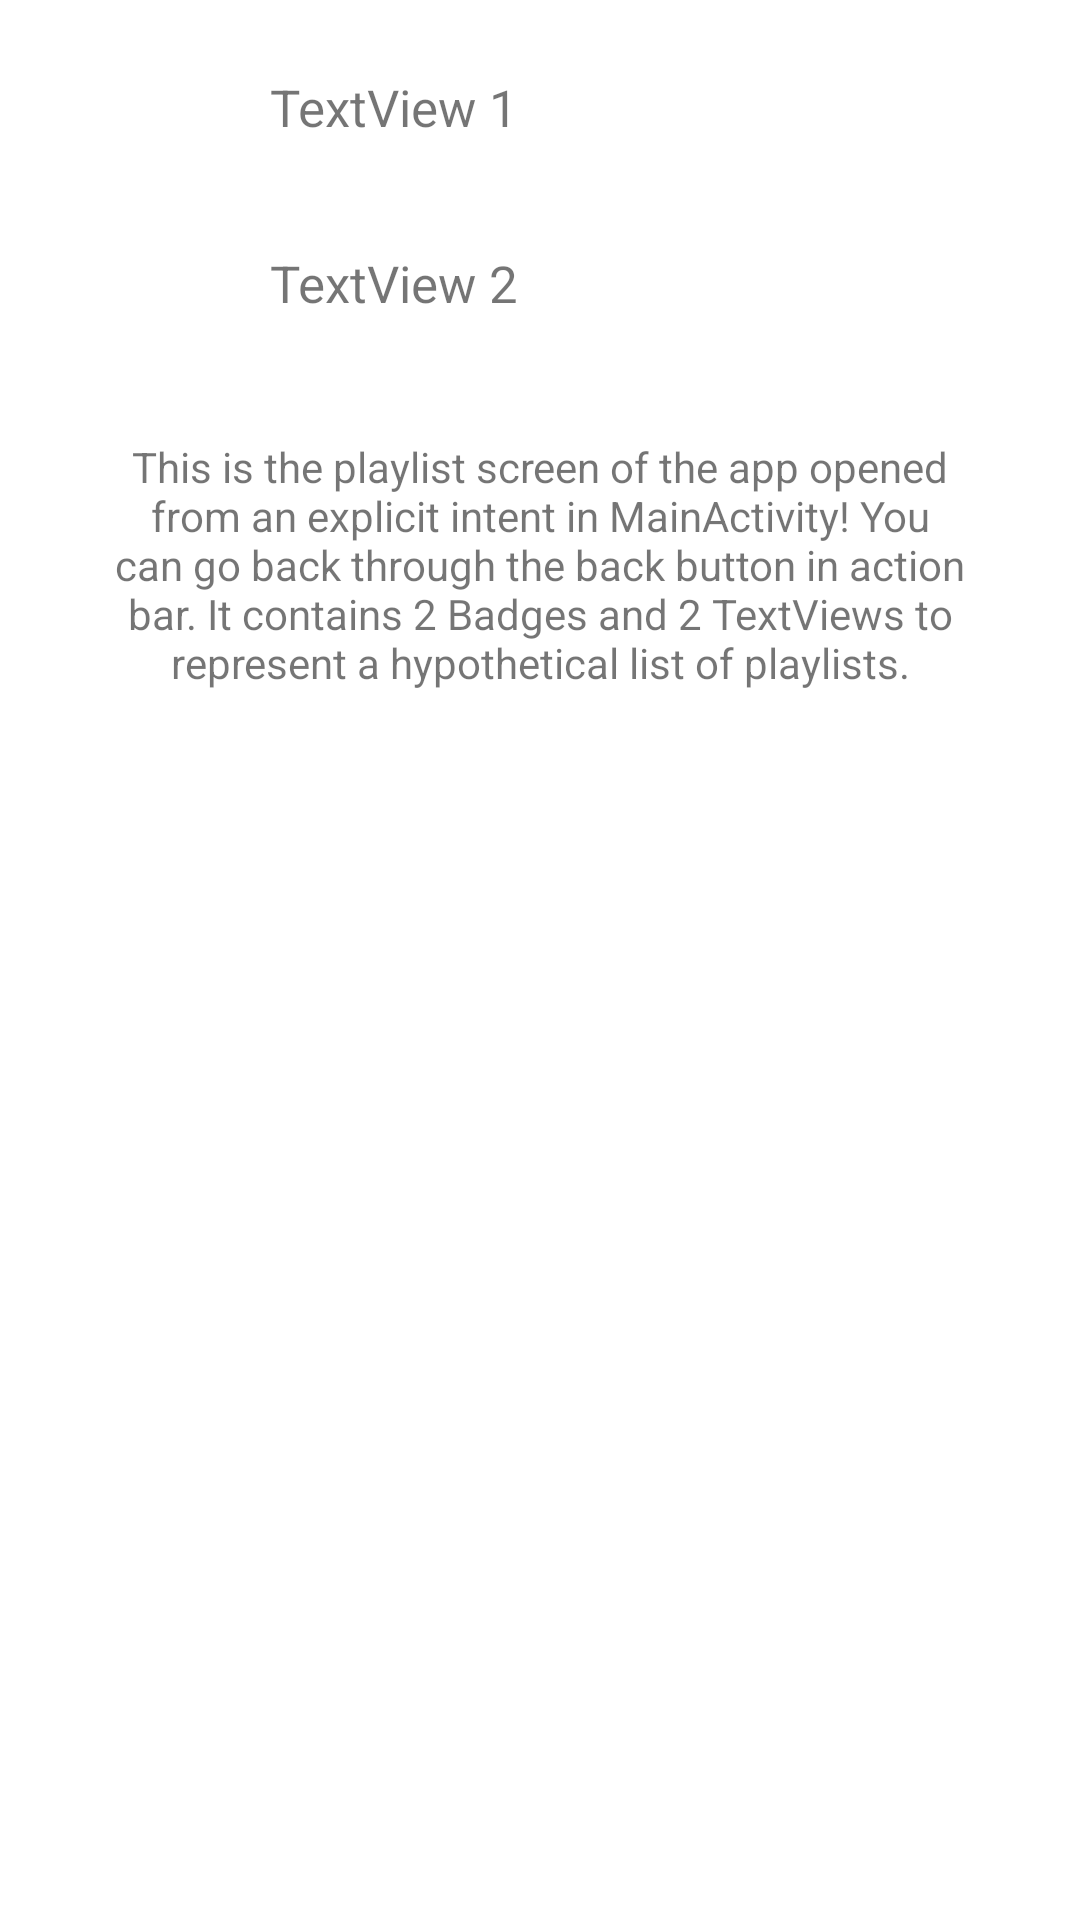

This screen was rendered from an Android layout file. Write that file and the resources it references.
<!-- AndroidManifest.xml: application theme AppTheme -->
<!-- res/layout/activity_playlist.xml -->
<?xml version="1.0" encoding="utf-8"?>
<ScrollView xmlns:android="http://schemas.android.com/apk/res/android"
    xmlns:app="http://schemas.android.com/apk/res-auto"
    xmlns:tools="http://schemas.android.com/tools"
    android:layout_width="match_parent"
    android:layout_height="match_parent"
    android:fillViewport="true"
    tools:context="com.example.android.musicalstructure.PlaylistActivity">

    <android.support.constraint.ConstraintLayout
        android:layout_width="match_parent"
        android:layout_height="wrap_content">

        <ImageView
            android:id="@+id/Badge1"
            style="@style/Badge1Style"
            android:contentDescription="@string/disc_image"
            app:layout_constraintLeft_toLeftOf="@+id/Badge2"
            app:layout_constraintRight_toRightOf="@+id/Badge2"
            app:layout_constraintTop_toTopOf="parent"
            app:srcCompat="@drawable/disc_vinyl" />

        <ImageView
            android:id="@+id/Badge2"
            style="@style/Badge2Style"
            android:contentDescription="@string/disc_image"
            app:layout_constraintLeft_toLeftOf="parent"
            app:layout_constraintTop_toBottomOf="@+id/Badge1"
            app:srcCompat="@drawable/disc_vinyl" />

        <TextView
            style="@style/PlaylistDescription1"
            android:text="@string/TextView1"
            app:layout_constraintBottom_toBottomOf="@+id/Badge1"
            app:layout_constraintLeft_toRightOf="@+id/Badge1" />

        <TextView
            style="@style/PlaylistDescription2"
            android:layout_width="wrap_content"
            android:layout_height="wrap_content"
            android:layout_marginLeft="20dp"
            android:layout_marginTop="11dp"
            android:text="@string/TextView2"
            app:layout_constraintLeft_toRightOf="@+id/Badge2"
            app:layout_constraintTop_toTopOf="@+id/Badge2" />

        <TextView
            style="@style/SecondaryDescriptionStyle"
            android:text="@string/playlist_description"
            app:layout_constraintHorizontal_bias="0.5"
            app:layout_constraintLeft_toLeftOf="parent"
            app:layout_constraintRight_toRightOf="parent"
            app:layout_constraintTop_toBottomOf="@id/Badge2" />


    </android.support.constraint.ConstraintLayout>
</ScrollView>
<!-- resources referenced by this layout -->
<resources>
  <string name="TextView1">TextView 1</string>
  <string name="TextView2">TextView 2</string>
  <string name="disc_image">Disc Image</string>
  <string name="playlist_description">This is the playlist screen of the app opened from an explicit intent in MainActivity! You can go back through the back button in action bar. It contains 2 Badges and 2 TextViews to represent a hypothetical list of playlists.</string>
  <style name="Badge1Style">
          <item name="android:layout_width">0dp</item>
          <item name="android:layout_height">46dp</item>
          <item name="android:layout_marginBottom">16dp</item>
          <item name="android:layout_marginTop">18dp</item>
      </style>
  <style name="Badge2Style">
          <item name="android:layout_width">54dp</item>
          <item name="android:layout_height">46dp</item>
          <item name="android:layout_marginTop">8dp</item>
          <item name="android:layout_marginLeft">16dp</item>
      </style>
  <style name="PlaylistDescription1">
          <item name="android:layout_width">wrap_content</item>
          <item name="android:layout_height">wrap_content</item>
          <item name="android:layout_marginBottom">17dp</item>
          <item name="android:layout_marginLeft">20dp</item>
          <item name="android:textSize">17sp</item>
      </style>
  <style name="PlaylistDescription2">
          <item name="android:layout_width">wrap_content</item>
          <item name="android:layout_height">wrap_content</item>
          <item name="android:layout_marginTop">11dp</item>
          <item name="android:layout_marginLeft">20dp</item>
          <item name="android:textSize">17sp</item>
      </style>
  <style name="SecondaryDescriptionStyle">
          <item name="android:layout_width">0dp</item>
          <item name="android:layout_height">wrap_content</item>
          <item name="android:layout_marginTop">28dp</item>
          <item name="android:layout_marginLeft">32dp</item>
          <item name="android:layout_marginRight">32dp</item>
          <item name="android:gravity">center</item>
      </style>
  <style name="AppTheme" parent="Theme.AppCompat.Light.DarkActionBar">
          
          <item name="colorPrimary">@color/colorPrimary</item>
          <item name="colorPrimaryDark">@color/colorPrimaryDark</item>
          <item name="colorAccent">@color/colorAccent</item>
          <item name="dividerHorizontal">@color/dividerColor</item>
          
          <item name="android:windowBackground">@color/background_color</item>
      </style>
  <color name="colorPrimary">#607D8B</color>
  <color name="colorPrimaryDark">#455A64</color>
  <color name="colorAccent">#607D8B</color>
  <color name="dividerColor">#BDBDBD</color>
  <color name="background_color">#FFFFFF</color>
</resources>
